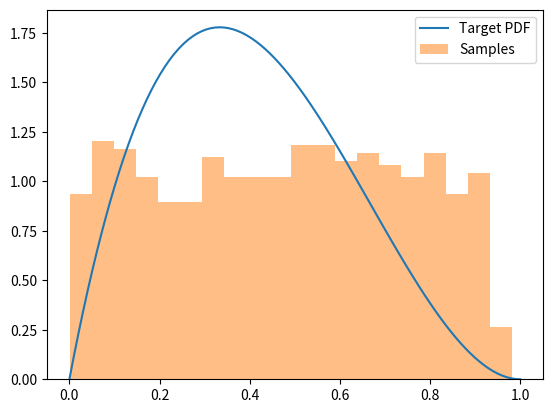

The matplotlib source for this figure:


###### 1)
import numpy as np
import matplotlib.pyplot as plt
import scipy 

# pdf is probability density function which describes probability dist of continuous random variable 

# this function accepts and sets paramerters for the gamma function, it is the expected probability function
# I found the beta pdf function on https://vitalflux.com/beta-distribution-explained-with-python-examples/
def beta_pdf(x, a=2, b=3):
 # probability distribution around paramerters a and b
    return x**(a-1) * (1-x)**(b-1) / (scipy.special.gamma(a) * scipy.special.gamma(b) / scipy.special.gamma(a+b))
# I found this function on https://stackoverflow.com/questions/40428188/gamma-function-in-python

# the second function rejects the sampling until there are none left
def rejection_sampling(target_pdf, proposal_pdf, c, n_samples):
    samples = []
    while len(samples) < n_samples:
        x = np.random.uniform(0, 1)
        y = np.random.uniform(0, c*proposal_pdf(x))
        if y <= target_pdf(x):
            samples.append(x)
    return samples


# The target PDF is the probability density function of the distribution that is desired for generating the random samples
# Determines if a sample is accepted or rejected
# The proposal PDF is the probability density function of the dist that is used for the samples. 
a, b = 2, 3
target_pdf = beta_pdf
proposal_pdf = lambda x: 1


# constant c for the gamma that is kind of like intergrating I think?
# bounding for the acception and rejection taking place
c = scipy.special.gamma(a) * scipy.special.gamma(b) / scipy.special.gamma(a+b)
# from same site as above

# Sample from target distribution using rejection sampling with all the parameters
n_samples = 1000
samples = rejection_sampling(target_pdf, proposal_pdf, c, n_samples)

# Visualize the results means generate a plot right?
x = np.linspace(0, 1, 100)
fig, ax = plt.subplots()
# I keep getting an error about dimensions when trying to plot the proposal pdf
#ax.plot(x, proposal_pdf(x), label='Proposal PDF')
ax.plot(x, target_pdf(x), label='Target PDF')
ax.hist(samples, bins=20, density=True, alpha=0.5, label='Samples')
ax.legend()
plt.show()





### 2)

# I will define a 2D epsilloid
# epsilloid formula: (x/a)^2 + (y/b)^2 = 1

# code will generate random samples using rejection sampling for uniform points on ellipsoid


import numpy as np
from scipy.optimize import minimize # from https://docs.scipy.org/doc/scipy/reference/generated/scipy.optimize.minimize.html
import matplotlib.pyplot as plt

def ellipsoid_pdf(x, y, a, b): #pdf for epsilloid https://belglas.files.wordpress.com/2018/03/cpwp.pdf
    return 4*np.pi/(3*a*b) * np.sqrt((a**2 - x**2)*(b**2 - y**2))
                                       

# the bounds for the ellipsoid 
def bounding_box_volume(x_min, x_max, y_min, y_max):
    """Volume of the bounding box."""
    return (x_max - x_min) * (y_max - y_min) 


def rejection_sampling(target_pdf, proposal_pdf, c, n_samples, x_min, x_max, y_min, y_max): 
    """Rejection sampling algorithm."""
    samples = []
    while len(samples) < n_samples:
        x = np.random.uniform(x_min, x_max)
        y = np.random.uniform(y_min, y_max)
        u = np.random.uniform(0, c*proposal_pdf(x, y))
        if u <= target_pdf(x, y):
            samples.append((x,y))
    return samples

# Define ellipsoid parameters and bounding box
a, b, c = 3, 2, 1
x_min, x_max = -a, a
y_min, y_max = -b, b

target_pdf = ellipsoid_pdf
proposal_pdf = lambda x,y: 1/bounding_box_volume   #distribution of the random points of the bounds